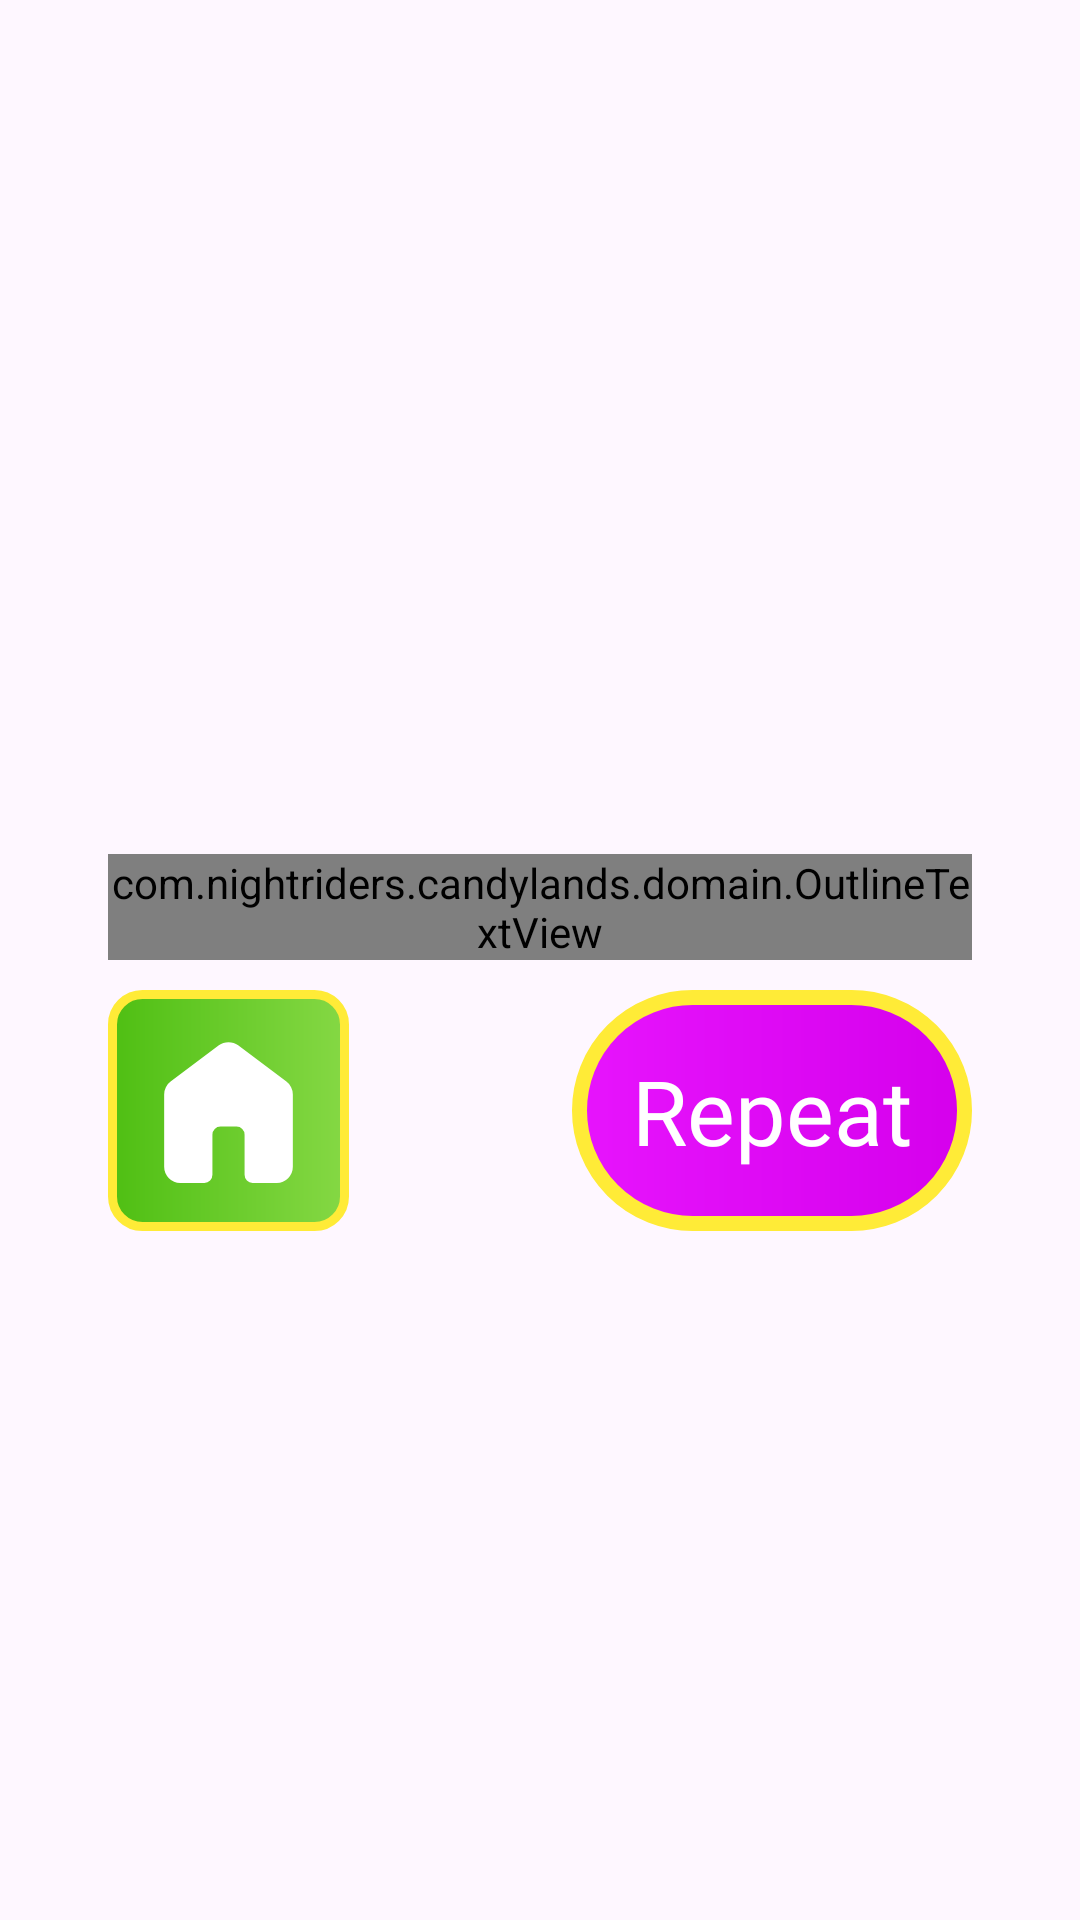

Layout XML and referenced resources for this Android screen:
<!-- AndroidManifest.xml: application theme Theme.CandysBonanzaFunny -->
<!-- res/layout/fragment_lvl_failed.xml -->
<?xml version="1.0" encoding="utf-8"?>
<androidx.constraintlayout.widget.ConstraintLayout xmlns:android="http://schemas.android.com/apk/res/android"
    xmlns:tools="http://schemas.android.com/tools"
    android:layout_width="match_parent"
    android:layout_height="match_parent"
    xmlns:app="http://schemas.android.com/apk/res-auto"
    tools:context=".ui.lvl_failed.LvlFailedFragment">

    <androidx.constraintlayout.widget.Guideline
        android:id="@+id/hor50"
        android:layout_width="wrap_content"
        android:layout_height="wrap_content"
        android:orientation="horizontal"
        app:layout_constraintGuide_percent="0.5"
        />

    <com.nightriders.candylands.domain.OutlineTextView
        android:id="@id/tvHeader"
        android:layout_width="0dp"
        android:layout_height="wrap_content"
        app:layout_constraintWidth_percent="0.8"
        app:layout_constraintStart_toStartOf="parent"
        app:layout_constraintEnd_toEndOf="parent"
        app:layout_constraintBottom_toTopOf="@id/hor50"
        android:textSize="35dp"
        android:gravity="center"
        android:text="@string/level_failed"
        android:textColor="#FFEB37"
        android:fontFamily="@font/incised901bt_compact"
        app:outlineColor="#765500"
        app:outlineWidth="4.33px"
        />

    <TextView
        android:id="@+id/tvContinue"
        android:layout_width="wrap_content"
        android:layout_height="wrap_content"
        app:layout_constraintEnd_toEndOf="@id/tvHeader"
        app:layout_constraintTop_toBottomOf="@id/hor50"
        android:text="@string/repeat"
        android:fontFamily="@font/incised901bt_compact"
        android:gravity="center"
        android:background="@drawable/btn_pink_bckgr"
        android:textColor="@color/white"
        android:textSize="30dp"
        android:layout_marginTop="10dp"
        android:paddingVertical="20dp"
        android:paddingHorizontal="20dp"
        />



    <ImageView
        android:id="@+id/btnHome"
        android:layout_width="0dp"
        android:layout_height="0dp"
        android:src="@drawable/home_without"
        android:background="@drawable/top_btns_bckgr"
        app:layout_constraintDimensionRatio="1:1"
        app:layout_constraintTop_toTopOf="@id/tvContinue"
        app:layout_constraintBottom_toBottomOf="@id/tvContinue"
        android:padding="8dp"
        app:layout_constraintStart_toStartOf="@id/tvHeader"
        />


</androidx.constraintlayout.widget.ConstraintLayout>
<!-- resources referenced by this layout -->
<resources>
  <!-- drawable btn_pink_bckgr (drawable) -->
  <?xml version="1.0" encoding="utf-8"?>
  <shape xmlns:android="http://schemas.android.com/apk/res/android">
  
      <stroke
          android:color="#FFEB37"
          android:width="5dp"
          />
      <corners android:radius="250dp" />
      <gradient
          android:startColor="#D500EC"
          android:centerY="0.5"
          android:centerX="0.5"
          android:endColor="#E714FD"
          android:angle="180"
          />
  
  </shape>
  <!-- drawable home_without (drawable) -->
  <vector xmlns:android="http://schemas.android.com/apk/res/android"
      android:width="36dp"
      android:height="36dp"
      android:viewportWidth="960"
      android:viewportHeight="960"
      android:tint="@color/white">
    <path
        android:fillColor="@android:color/white"
        android:pathData="M160,760L160,400Q160,381 168.5,364Q177,347 192,336L432,156Q453,140 480,140Q507,140 528,156L768,336Q783,347 791.5,364Q800,381 800,400L800,760Q800,793 776.5,816.5Q753,840 720,840L600,840Q583,840 571.5,828.5Q560,817 560,800L560,600Q560,583 548.5,571.5Q537,560 520,560L440,560Q423,560 411.5,571.5Q400,583 400,600L400,800Q400,817 388.5,828.5Q377,840 360,840L240,840Q207,840 183.5,816.5Q160,793 160,760Z"/>
  </vector>
  <!-- drawable top_btns_bckgr (drawable) -->
  <?xml version="1.0" encoding="utf-8"?>
  <shape xmlns:android="http://schemas.android.com/apk/res/android">
  
      <stroke
          android:color="#FFEB37"
          android:width="3dp"
          />
      <corners android:radius="10dp" />
      <gradient
          android:startColor="#85D844"
          android:centerY="0.5"
          android:centerX="0.5"
          android:endColor="#4FBF13"
          android:angle="180"
          />
  
  </shape>
  <string name="level_failed">Level failed</string>
  <string name="repeat">Repeat</string>
  <style name="Theme.CandysBonanzaFunny" parent="Base.Theme.CandysBonanzaFunny" />
  <style name="Base.Theme.CandysBonanzaFunny" parent="Theme.Material3.DayNight.NoActionBar">
          
          
      </style>
  <!-- not gathered from this repository: default colours our renderer supplied (Android Studio template values) -->
  <color name="white">#FFFFFFFF</color>
</resources>
